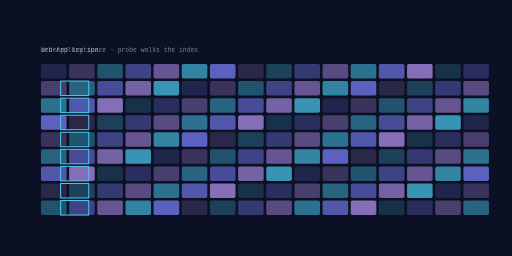
t = 0.00 s
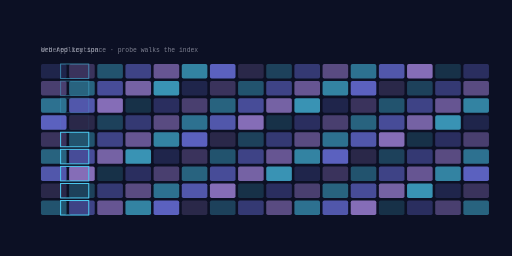
t = 1.46 s
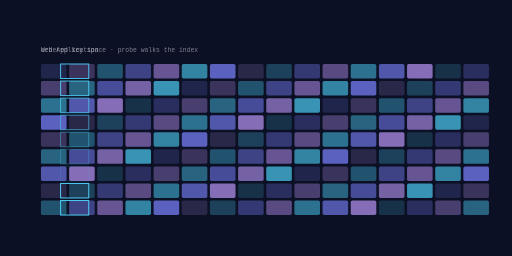
t = 2.92 s
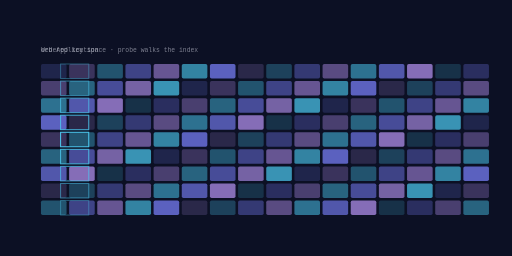
t = 4.38 s
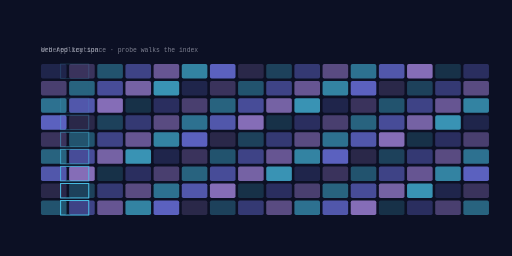
t = 5.84 s
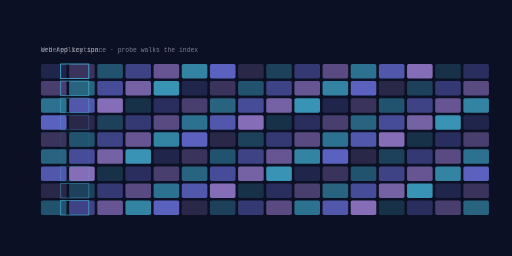
t = 7.30 s

The animated SVG that drew these frames (rendered in a browser with its animation timeline set to each time). Animation: 9 SMIL elements (animate=9); one cycle of 8.76 s, repeats indefinitely.

<svg xmlns="http://www.w3.org/2000/svg" viewBox="0 0 1200 600" width="1200" height="600" role="img" aria-label="oddbotix domain model">
<title>oddbotix domain model</title>
<rect width="1200" height="600" fill="#0c1024"/>
<defs><linearGradient id="gd" x1="0" y1="0" x2="1" y2="1"><stop offset="0%" stop-color="#7c83ff"/><stop offset="100%" stop-color="#b794f4"/></linearGradient></defs><rect x="96.00" y="150.00" width="60.00" height="34.00" rx="4.00" fill="#7c83ff" opacity="0.18"/><rect x="162.00" y="150.00" width="60.00" height="34.00" rx="4.00" fill="#b794f4" opacity="0.27"/><rect x="228.00" y="150.00" width="60.00" height="34.00" rx="4.00" fill="#4cc9f0" opacity="0.36"/><rect x="294.00" y="150.00" width="60.00" height="34.00" rx="4.00" fill="#7c83ff" opacity="0.45"/><rect x="360.00" y="150.00" width="60.00" height="34.00" rx="4.00" fill="#b794f4" opacity="0.53"/><rect x="426.00" y="150.00" width="60.00" height="34.00" rx="4.00" fill="#4cc9f0" opacity="0.62"/><rect x="492.00" y="150.00" width="60.00" height="34.00" rx="4.00" fill="#7c83ff" opacity="0.71"/><rect x="558.00" y="150.00" width="60.00" height="34.00" rx="4.00" fill="#b794f4" opacity="0.18"/><rect x="624.00" y="150.00" width="60.00" height="34.00" rx="4.00" fill="#4cc9f0" opacity="0.27"/><rect x="690.00" y="150.00" width="60.00" height="34.00" rx="4.00" fill="#7c83ff" opacity="0.36"/><rect x="756.00" y="150.00" width="60.00" height="34.00" rx="4.00" fill="#b794f4" opacity="0.45"/><rect x="822.00" y="150.00" width="60.00" height="34.00" rx="4.00" fill="#4cc9f0" opacity="0.53"/><rect x="888.00" y="150.00" width="60.00" height="34.00" rx="4.00" fill="#7c83ff" opacity="0.62"/><rect x="954.00" y="150.00" width="60.00" height="34.00" rx="4.00" fill="#b794f4" opacity="0.71"/><rect x="1020.00" y="150.00" width="60.00" height="34.00" rx="4.00" fill="#4cc9f0" opacity="0.18"/><rect x="1086.00" y="150.00" width="60.00" height="34.00" rx="4.00" fill="#7c83ff" opacity="0.27"/><rect x="96.00" y="190.00" width="60.00" height="34.00" rx="4.00" fill="#b794f4" opacity="0.36"/><rect x="162.00" y="190.00" width="60.00" height="34.00" rx="4.00" fill="#4cc9f0" opacity="0.45"/><rect x="228.00" y="190.00" width="60.00" height="34.00" rx="4.00" fill="#7c83ff" opacity="0.53"/><rect x="294.00" y="190.00" width="60.00" height="34.00" rx="4.00" fill="#b794f4" opacity="0.62"/><rect x="360.00" y="190.00" width="60.00" height="34.00" rx="4.00" fill="#4cc9f0" opacity="0.71"/><rect x="426.00" y="190.00" width="60.00" height="34.00" rx="4.00" fill="#7c83ff" opacity="0.18"/><rect x="492.00" y="190.00" width="60.00" height="34.00" rx="4.00" fill="#b794f4" opacity="0.27"/><rect x="558.00" y="190.00" width="60.00" height="34.00" rx="4.00" fill="#4cc9f0" opacity="0.36"/><rect x="624.00" y="190.00" width="60.00" height="34.00" rx="4.00" fill="#7c83ff" opacity="0.45"/><rect x="690.00" y="190.00" width="60.00" height="34.00" rx="4.00" fill="#b794f4" opacity="0.53"/><rect x="756.00" y="190.00" width="60.00" height="34.00" rx="4.00" fill="#4cc9f0" opacity="0.62"/><rect x="822.00" y="190.00" width="60.00" height="34.00" rx="4.00" fill="#7c83ff" opacity="0.71"/><rect x="888.00" y="190.00" width="60.00" height="34.00" rx="4.00" fill="#b794f4" opacity="0.18"/><rect x="954.00" y="190.00" width="60.00" height="34.00" rx="4.00" fill="#4cc9f0" opacity="0.27"/><rect x="1020.00" y="190.00" width="60.00" height="34.00" rx="4.00" fill="#7c83ff" opacity="0.36"/><rect x="1086.00" y="190.00" width="60.00" height="34.00" rx="4.00" fill="#b794f4" opacity="0.45"/><rect x="96.00" y="230.00" width="60.00" height="34.00" rx="4.00" fill="#4cc9f0" opacity="0.53"/><rect x="162.00" y="230.00" width="60.00" height="34.00" rx="4.00" fill="#7c83ff" opacity="0.62"/><rect x="228.00" y="230.00" width="60.00" height="34.00" rx="4.00" fill="#b794f4" opacity="0.71"/><rect x="294.00" y="230.00" width="60.00" height="34.00" rx="4.00" fill="#4cc9f0" opacity="0.18"/><rect x="360.00" y="230.00" width="60.00" height="34.00" rx="4.00" fill="#7c83ff" opacity="0.27"/><rect x="426.00" y="230.00" width="60.00" height="34.00" rx="4.00" fill="#b794f4" opacity="0.36"/><rect x="492.00" y="230.00" width="60.00" height="34.00" rx="4.00" fill="#4cc9f0" opacity="0.45"/><rect x="558.00" y="230.00" width="60.00" height="34.00" rx="4.00" fill="#7c83ff" opacity="0.53"/><rect x="624.00" y="230.00" width="60.00" height="34.00" rx="4.00" fill="#b794f4" opacity="0.62"/><rect x="690.00" y="230.00" width="60.00" height="34.00" rx="4.00" fill="#4cc9f0" opacity="0.71"/><rect x="756.00" y="230.00" width="60.00" height="34.00" rx="4.00" fill="#7c83ff" opacity="0.18"/><rect x="822.00" y="230.00" width="60.00" height="34.00" rx="4.00" fill="#b794f4" opacity="0.27"/><rect x="888.00" y="230.00" width="60.00" height="34.00" rx="4.00" fill="#4cc9f0" opacity="0.36"/><rect x="954.00" y="230.00" width="60.00" height="34.00" rx="4.00" fill="#7c83ff" opacity="0.45"/><rect x="1020.00" y="230.00" width="60.00" height="34.00" rx="4.00" fill="#b794f4" opacity="0.53"/><rect x="1086.00" y="230.00" width="60.00" height="34.00" rx="4.00" fill="#4cc9f0" opacity="0.62"/><rect x="96.00" y="270.00" width="60.00" height="34.00" rx="4.00" fill="#7c83ff" opacity="0.71"/><rect x="162.00" y="270.00" width="60.00" height="34.00" rx="4.00" fill="#b794f4" opacity="0.18"/><rect x="228.00" y="270.00" width="60.00" height="34.00" rx="4.00" fill="#4cc9f0" opacity="0.27"/><rect x="294.00" y="270.00" width="60.00" height="34.00" rx="4.00" fill="#7c83ff" opacity="0.36"/><rect x="360.00" y="270.00" width="60.00" height="34.00" rx="4.00" fill="#b794f4" opacity="0.45"/><rect x="426.00" y="270.00" width="60.00" height="34.00" rx="4.00" fill="#4cc9f0" opacity="0.53"/><rect x="492.00" y="270.00" width="60.00" height="34.00" rx="4.00" fill="#7c83ff" opacity="0.62"/><rect x="558.00" y="270.00" width="60.00" height="34.00" rx="4.00" fill="#b794f4" opacity="0.71"/><rect x="624.00" y="270.00" width="60.00" height="34.00" rx="4.00" fill="#4cc9f0" opacity="0.18"/><rect x="690.00" y="270.00" width="60.00" height="34.00" rx="4.00" fill="#7c83ff" opacity="0.27"/><rect x="756.00" y="270.00" width="60.00" height="34.00" rx="4.00" fill="#b794f4" opacity="0.36"/><rect x="822.00" y="270.00" width="60.00" height="34.00" rx="4.00" fill="#4cc9f0" opacity="0.45"/><rect x="888.00" y="270.00" width="60.00" height="34.00" rx="4.00" fill="#7c83ff" opacity="0.53"/><rect x="954.00" y="270.00" width="60.00" height="34.00" rx="4.00" fill="#b794f4" opacity="0.62"/><rect x="1020.00" y="270.00" width="60.00" height="34.00" rx="4.00" fill="#4cc9f0" opacity="0.71"/><rect x="1086.00" y="270.00" width="60.00" height="34.00" rx="4.00" fill="#7c83ff" opacity="0.18"/><rect x="96.00" y="310.00" width="60.00" height="34.00" rx="4.00" fill="#b794f4" opacity="0.27"/><rect x="162.00" y="310.00" width="60.00" height="34.00" rx="4.00" fill="#4cc9f0" opacity="0.36"/><rect x="228.00" y="310.00" width="60.00" height="34.00" rx="4.00" fill="#7c83ff" opacity="0.45"/><rect x="294.00" y="310.00" width="60.00" height="34.00" rx="4.00" fill="#b794f4" opacity="0.53"/><rect x="360.00" y="310.00" width="60.00" height="34.00" rx="4.00" fill="#4cc9f0" opacity="0.62"/><rect x="426.00" y="310.00" width="60.00" height="34.00" rx="4.00" fill="#7c83ff" opacity="0.71"/><rect x="492.00" y="310.00" width="60.00" height="34.00" rx="4.00" fill="#b794f4" opacity="0.18"/><rect x="558.00" y="310.00" width="60.00" height="34.00" rx="4.00" fill="#4cc9f0" opacity="0.27"/><rect x="624.00" y="310.00" width="60.00" height="34.00" rx="4.00" fill="#7c83ff" opacity="0.36"/><rect x="690.00" y="310.00" width="60.00" height="34.00" rx="4.00" fill="#b794f4" opacity="0.45"/><rect x="756.00" y="310.00" width="60.00" height="34.00" rx="4.00" fill="#4cc9f0" opacity="0.53"/><rect x="822.00" y="310.00" width="60.00" height="34.00" rx="4.00" fill="#7c83ff" opacity="0.62"/><rect x="888.00" y="310.00" width="60.00" height="34.00" rx="4.00" fill="#b794f4" opacity="0.71"/><rect x="954.00" y="310.00" width="60.00" height="34.00" rx="4.00" fill="#4cc9f0" opacity="0.18"/><rect x="1020.00" y="310.00" width="60.00" height="34.00" rx="4.00" fill="#7c83ff" opacity="0.27"/><rect x="1086.00" y="310.00" width="60.00" height="34.00" rx="4.00" fill="#b794f4" opacity="0.36"/><rect x="96.00" y="350.00" width="60.00" height="34.00" rx="4.00" fill="#4cc9f0" opacity="0.45"/><rect x="162.00" y="350.00" width="60.00" height="34.00" rx="4.00" fill="#7c83ff" opacity="0.53"/><rect x="228.00" y="350.00" width="60.00" height="34.00" rx="4.00" fill="#b794f4" opacity="0.62"/><rect x="294.00" y="350.00" width="60.00" height="34.00" rx="4.00" fill="#4cc9f0" opacity="0.71"/><rect x="360.00" y="350.00" width="60.00" height="34.00" rx="4.00" fill="#7c83ff" opacity="0.18"/><rect x="426.00" y="350.00" width="60.00" height="34.00" rx="4.00" fill="#b794f4" opacity="0.27"/><rect x="492.00" y="350.00" width="60.00" height="34.00" rx="4.00" fill="#4cc9f0" opacity="0.36"/><rect x="558.00" y="350.00" width="60.00" height="34.00" rx="4.00" fill="#7c83ff" opacity="0.45"/><rect x="624.00" y="350.00" width="60.00" height="34.00" rx="4.00" fill="#b794f4" opacity="0.53"/><rect x="690.00" y="350.00" width="60.00" height="34.00" rx="4.00" fill="#4cc9f0" opacity="0.62"/><rect x="756.00" y="350.00" width="60.00" height="34.00" rx="4.00" fill="#7c83ff" opacity="0.71"/><rect x="822.00" y="350.00" width="60.00" height="34.00" rx="4.00" fill="#b794f4" opacity="0.18"/><rect x="888.00" y="350.00" width="60.00" height="34.00" rx="4.00" fill="#4cc9f0" opacity="0.27"/><rect x="954.00" y="350.00" width="60.00" height="34.00" rx="4.00" fill="#7c83ff" opacity="0.36"/><rect x="1020.00" y="350.00" width="60.00" height="34.00" rx="4.00" fill="#b794f4" opacity="0.45"/><rect x="1086.00" y="350.00" width="60.00" height="34.00" rx="4.00" fill="#4cc9f0" opacity="0.53"/><rect x="96.00" y="390.00" width="60.00" height="34.00" rx="4.00" fill="#7c83ff" opacity="0.62"/><rect x="162.00" y="390.00" width="60.00" height="34.00" rx="4.00" fill="#b794f4" opacity="0.71"/><rect x="228.00" y="390.00" width="60.00" height="34.00" rx="4.00" fill="#4cc9f0" opacity="0.18"/><rect x="294.00" y="390.00" width="60.00" height="34.00" rx="4.00" fill="#7c83ff" opacity="0.27"/><rect x="360.00" y="390.00" width="60.00" height="34.00" rx="4.00" fill="#b794f4" opacity="0.36"/><rect x="426.00" y="390.00" width="60.00" height="34.00" rx="4.00" fill="#4cc9f0" opacity="0.45"/><rect x="492.00" y="390.00" width="60.00" height="34.00" rx="4.00" fill="#7c83ff" opacity="0.53"/><rect x="558.00" y="390.00" width="60.00" height="34.00" rx="4.00" fill="#b794f4" opacity="0.62"/><rect x="624.00" y="390.00" width="60.00" height="34.00" rx="4.00" fill="#4cc9f0" opacity="0.71"/><rect x="690.00" y="390.00" width="60.00" height="34.00" rx="4.00" fill="#7c83ff" opacity="0.18"/><rect x="756.00" y="390.00" width="60.00" height="34.00" rx="4.00" fill="#b794f4" opacity="0.27"/><rect x="822.00" y="390.00" width="60.00" height="34.00" rx="4.00" fill="#4cc9f0" opacity="0.36"/><rect x="888.00" y="390.00" width="60.00" height="34.00" rx="4.00" fill="#7c83ff" opacity="0.45"/><rect x="954.00" y="390.00" width="60.00" height="34.00" rx="4.00" fill="#b794f4" opacity="0.53"/><rect x="1020.00" y="390.00" width="60.00" height="34.00" rx="4.00" fill="#4cc9f0" opacity="0.62"/><rect x="1086.00" y="390.00" width="60.00" height="34.00" rx="4.00" fill="#7c83ff" opacity="0.71"/><rect x="96.00" y="430.00" width="60.00" height="34.00" rx="4.00" fill="#b794f4" opacity="0.18"/><rect x="162.00" y="430.00" width="60.00" height="34.00" rx="4.00" fill="#4cc9f0" opacity="0.27"/><rect x="228.00" y="430.00" width="60.00" height="34.00" rx="4.00" fill="#7c83ff" opacity="0.36"/><rect x="294.00" y="430.00" width="60.00" height="34.00" rx="4.00" fill="#b794f4" opacity="0.45"/><rect x="360.00" y="430.00" width="60.00" height="34.00" rx="4.00" fill="#4cc9f0" opacity="0.53"/><rect x="426.00" y="430.00" width="60.00" height="34.00" rx="4.00" fill="#7c83ff" opacity="0.62"/><rect x="492.00" y="430.00" width="60.00" height="34.00" rx="4.00" fill="#b794f4" opacity="0.71"/><rect x="558.00" y="430.00" width="60.00" height="34.00" rx="4.00" fill="#4cc9f0" opacity="0.18"/><rect x="624.00" y="430.00" width="60.00" height="34.00" rx="4.00" fill="#7c83ff" opacity="0.27"/><rect x="690.00" y="430.00" width="60.00" height="34.00" rx="4.00" fill="#b794f4" opacity="0.36"/><rect x="756.00" y="430.00" width="60.00" height="34.00" rx="4.00" fill="#4cc9f0" opacity="0.45"/><rect x="822.00" y="430.00" width="60.00" height="34.00" rx="4.00" fill="#7c83ff" opacity="0.53"/><rect x="888.00" y="430.00" width="60.00" height="34.00" rx="4.00" fill="#b794f4" opacity="0.62"/><rect x="954.00" y="430.00" width="60.00" height="34.00" rx="4.00" fill="#4cc9f0" opacity="0.71"/><rect x="1020.00" y="430.00" width="60.00" height="34.00" rx="4.00" fill="#7c83ff" opacity="0.18"/><rect x="1086.00" y="430.00" width="60.00" height="34.00" rx="4.00" fill="#b794f4" opacity="0.27"/><rect x="96.00" y="470.00" width="60.00" height="34.00" rx="4.00" fill="#4cc9f0" opacity="0.36"/><rect x="162.00" y="470.00" width="60.00" height="34.00" rx="4.00" fill="#7c83ff" opacity="0.45"/><rect x="228.00" y="470.00" width="60.00" height="34.00" rx="4.00" fill="#b794f4" opacity="0.53"/><rect x="294.00" y="470.00" width="60.00" height="34.00" rx="4.00" fill="#4cc9f0" opacity="0.62"/><rect x="360.00" y="470.00" width="60.00" height="34.00" rx="4.00" fill="#7c83ff" opacity="0.71"/><rect x="426.00" y="470.00" width="60.00" height="34.00" rx="4.00" fill="#b794f4" opacity="0.18"/><rect x="492.00" y="470.00" width="60.00" height="34.00" rx="4.00" fill="#4cc9f0" opacity="0.27"/><rect x="558.00" y="470.00" width="60.00" height="34.00" rx="4.00" fill="#7c83ff" opacity="0.36"/><rect x="624.00" y="470.00" width="60.00" height="34.00" rx="4.00" fill="#b794f4" opacity="0.45"/><rect x="690.00" y="470.00" width="60.00" height="34.00" rx="4.00" fill="#4cc9f0" opacity="0.53"/><rect x="756.00" y="470.00" width="60.00" height="34.00" rx="4.00" fill="#7c83ff" opacity="0.62"/><rect x="822.00" y="470.00" width="60.00" height="34.00" rx="4.00" fill="#b794f4" opacity="0.71"/><rect x="888.00" y="470.00" width="60.00" height="34.00" rx="4.00" fill="#4cc9f0" opacity="0.18"/><rect x="954.00" y="470.00" width="60.00" height="34.00" rx="4.00" fill="#7c83ff" opacity="0.27"/><rect x="1020.00" y="470.00" width="60.00" height="34.00" rx="4.00" fill="#b794f4" opacity="0.36"/><rect x="1086.00" y="470.00" width="60.00" height="34.00" rx="4.00" fill="#4cc9f0" opacity="0.45"/><g><rect x="142" y="150" width="66" height="34" fill="none" stroke="#4cc9f0" stroke-width="2.4"><animate attributeName="opacity" values="0;1;0" dur="5.4s" begin="0.0s" repeatCount="indefinite" /></rect></g><g><rect x="142" y="190" width="66" height="34" fill="none" stroke="#4cc9f0" stroke-width="2.4"><animate attributeName="opacity" values="0;1;0" dur="5.4s" begin="0.42s" repeatCount="indefinite" /></rect></g><g><rect x="142" y="230" width="66" height="34" fill="none" stroke="#4cc9f0" stroke-width="2.4"><animate attributeName="opacity" values="0;1;0" dur="5.4s" begin="0.84s" repeatCount="indefinite" /></rect></g><g><rect x="142" y="270" width="66" height="34" fill="none" stroke="#4cc9f0" stroke-width="2.4"><animate attributeName="opacity" values="0;1;0" dur="5.4s" begin="1.26s" repeatCount="indefinite" /></rect></g><g><rect x="142" y="310" width="66" height="34" fill="none" stroke="#4cc9f0" stroke-width="2.4"><animate attributeName="opacity" values="0;1;0" dur="5.4s" begin="1.68s" repeatCount="indefinite" /></rect></g><g><rect x="142" y="350" width="66" height="34" fill="none" stroke="#4cc9f0" stroke-width="2.4"><animate attributeName="opacity" values="0;1;0" dur="5.4s" begin="2.1s" repeatCount="indefinite" /></rect></g><g><rect x="142" y="390" width="66" height="34" fill="none" stroke="#4cc9f0" stroke-width="2.4"><animate attributeName="opacity" values="0;1;0" dur="5.4s" begin="2.52s" repeatCount="indefinite" /></rect></g><g><rect x="142" y="430" width="66" height="34" fill="none" stroke="#4cc9f0" stroke-width="2.4"><animate attributeName="opacity" values="0;1;0" dur="5.4s" begin="2.94s" repeatCount="indefinite" /></rect></g><g><rect x="142" y="470" width="66" height="34" fill="none" stroke="#4cc9f0" stroke-width="2.4"><animate attributeName="opacity" values="0;1;0" dur="5.4s" begin="3.36s" repeatCount="indefinite" /></rect></g><text x="96" y="122" font-family="ui-monospace,Menlo,monospace" font-size="15" fill="rgba(238,240,251,0.500)">ordered key space &#183; probe walks the index</text><text x="96" y="122" font-family="ui-monospace,Menlo,monospace" font-size="15" fill="rgba(238,240,251,0.500)">Web Application</text>
</svg>
